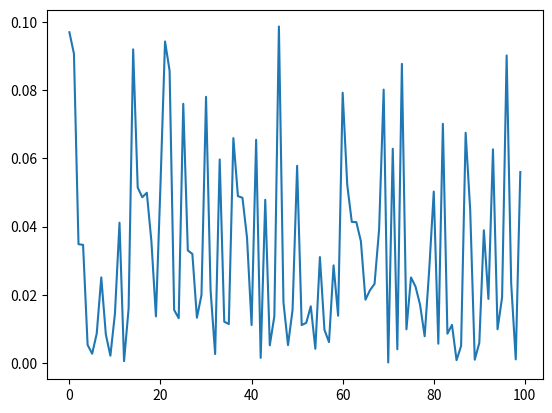

This chart was generated by the following Python code:
import matplotlib.pyplot as pl
import numpy as np
import random, time

beg = 0
ta = []
tms = []
for i in range(0,100):

    ta.append(random.randint(10,10000))
def genAr(j):
    argl = []
    for _ in range(ta[j]):
        argl.append(random.randint(0,100))
    return(argl)
def Merge(a1,a2,a3):

    a1.extend(a2)
    a1.extend(a3)
    return a1
def tiem_po(arr):
    beg = time.time()
    QS(arr)
    fn = time.time()
    dif = fn - beg
    tms.append(dif)


def QS(arr):
    if(len(arr)<=1):
        return arr
    else:
        au1 = []
        au2 = []
        au3 = []
        sum = 0
        for i in range(0,len(arr)):
                sum += arr[i]
        mid1 = round(sum/len(arr))
        media = min(arr, key=lambda x: abs(x-mid1))
        arr.pop(arr.index(media))
        au2.append(media)
        for i in range(0,len(arr)):
            if(arr[i]<=media):
                au1.append(arr[i])

            else:

                au3.append(arr[i])
        return Merge(QS(au1),au2,QS(au3))
def QS2(arr):

    if(len(arr)<=1):
        return arr
    else:
        au1 = []
        au2 = []
        au3 = []
        sum = 0
        for i in range(0,len(arr)):
                sum += arr[i]
        piv = arr[0]
        au2.append(piv)
        arr.pop(0)
        for i in range(0,len(arr)):
            if(arr[i]<=piv):
                au1.append(arr[i])
            else:
                au3.append(arr[i])
        return Merge(QS2(au1),au2,QS2(au3))
    

for i in range(0,100):

    tiem_po(genAr(i))
print(tms)
x = np.linspace(0,5,100)
pl.plot(tms)
pl.show()